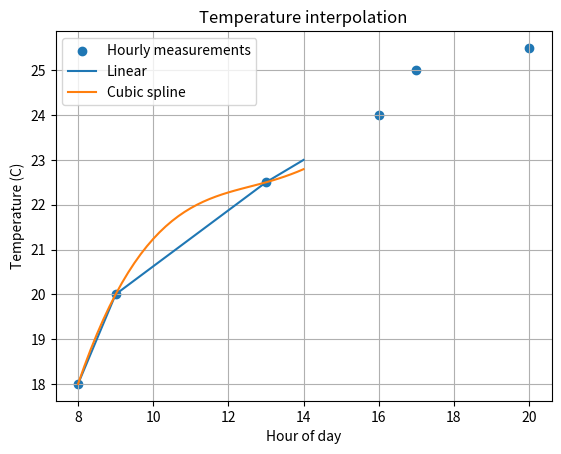

Python code for this plot:
import numpy as np
import matplotlib.pyplot as plt
from scipy.interpolate import CubicSpline, interp1d


hours = np.array([8, 9, 13,16,17,20], dtype=float)
temperature = np.array([18.0, 20.0, 22.5, 24.0, 25.0, 25.5], dtype=float)
linear = interp1d(hours, temperature, kind="linear")
cubic = CubicSpline(hours, temperature)
ten_minute_times = np.arange(8, 14 + 1 / 6, 1 / 6)
linear_estimates = linear(ten_minute_times)
cubic_estimates = cubic(ten_minute_times)
target_time = 10.5

print(f"Linear estimate at 10:30: {float(linear(target_time)):.2f} C")
print(f"Cubic estimate at 10:30: {float(cubic(target_time)):.2f} C")
plt.scatter(hours, temperature, label="Hourly measurements")
plt.plot(ten_minute_times, linear_estimates, label="Linear")
plt.plot(ten_minute_times, cubic_estimates, label="Cubic spline")
plt.xlabel("Hour of day")
plt.ylabel("Temperature (C)")
plt.title("Temperature interpolation")
plt.legend()
plt.grid(True)
plt.show()
